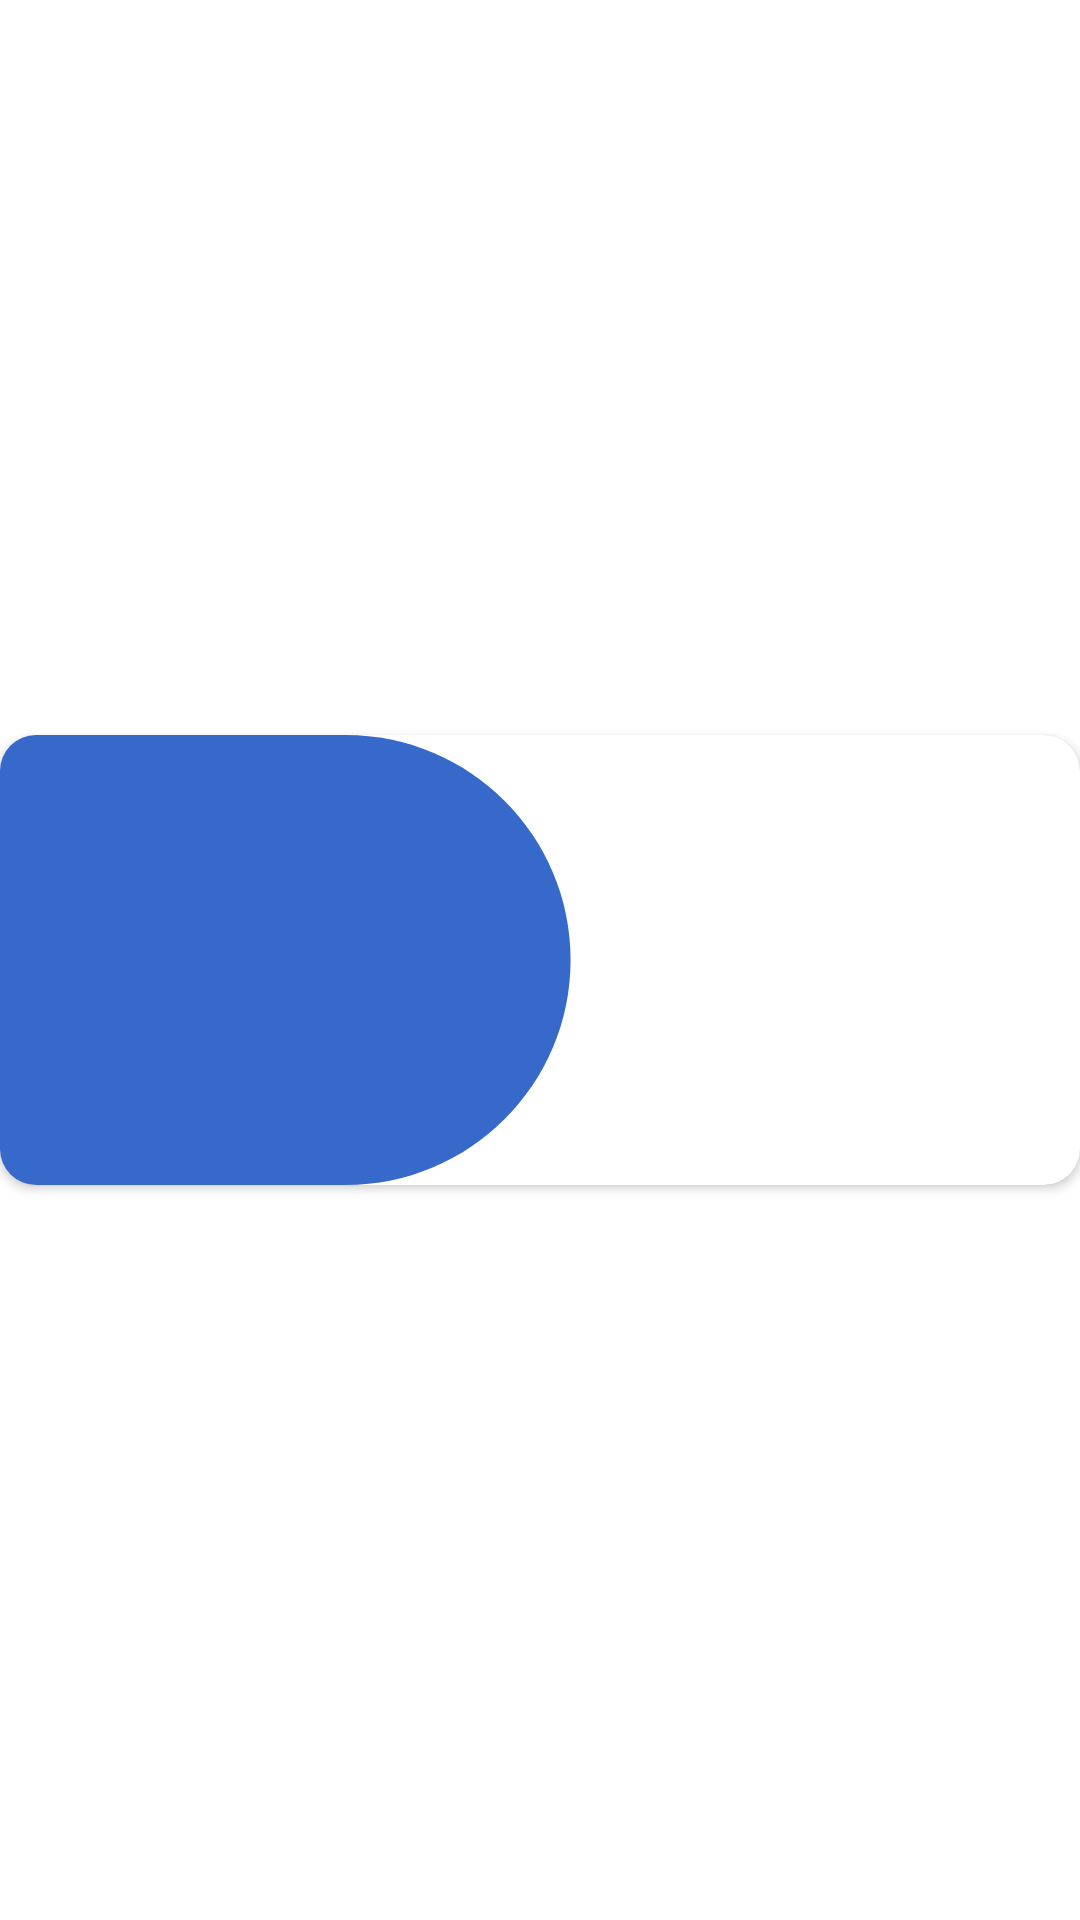

Layout XML and referenced resources for this Android screen:
<!-- AndroidManifest.xml: application theme Theme.Shoppie -->
<!-- res/layout/cell_main_carousel_layout.xml -->
<?xml version="1.0" encoding="utf-8"?>
<androidx.constraintlayout.widget.ConstraintLayout xmlns:android="http://schemas.android.com/apk/res/android"
    xmlns:app="http://schemas.android.com/apk/res-auto"
    android:layout_width="match_parent"
    android:layout_height="match_parent"
    xmlns:tools="http://schemas.android.com/tools">

    <androidx.cardview.widget.CardView
        android:layout_width="match_parent"
        android:layout_height="wrap_content"
        android:elevation="2dp"
        app:cardCornerRadius="12dp"
        app:layout_constraintBottom_toBottomOf="parent"
        app:layout_constraintEnd_toEndOf="parent"
        app:layout_constraintStart_toStartOf="parent"
        app:layout_constraintTop_toTopOf="parent"
        >

        <androidx.appcompat.widget.AppCompatImageView
            android:id="@+id/ivCarousel"
            android:layout_width="match_parent"
            android:layout_height="match_parent"
            android:scaleType="fitXY"
            app:srcCompat="@drawable/carousel1" />

        <androidx.appcompat.widget.AppCompatImageView
            android:id="@+id/ivCarouselForeground"
            android:layout_width="wrap_content"
            android:layout_height="match_parent"
            android:scaleType="fitXY"
            app:srcCompat="@drawable/carousel_foreground" />





    </androidx.cardview.widget.CardView>

    <LinearLayout
        android:id="@+id/llDescription"
        android:layout_width="0dp"
        android:layout_height="wrap_content"
        app:layout_constraintStart_toStartOf="parent"
        app:layout_constraintTop_toTopOf="parent"
        android:layout_marginHorizontal="14dp"
        android:orientation="vertical"
        app:layout_constraintBottom_toBottomOf="parent"
        app:layout_constraintEnd_toEndOf="@id/guideline"
        android:elevation="2dp"
        >

    <androidx.appcompat.widget.AppCompatTextView
        android:id="@+id/tvDescription"
        android:layout_width="match_parent"
        android:layout_height="wrap_content"
        android:fontFamily="@font/rubik_bold"
        tools:text="Summer Sale is open now"
        android:textSize="14sp"
        android:textColor="@color/white"
        />

        <androidx.appcompat.widget.AppCompatTextView
            android:id="@+id/tvSubDescription"
            android:layout_width="match_parent"
            android:layout_height="wrap_content"
            android:textSize="10sp"
            android:layout_marginTop="16dp"
            android:fontFamily="@font/rubik_medium"
            tools:text="Starts from April"
            android:textColor="@color/white"
            />

    </LinearLayout>


    <androidx.constraintlayout.widget.Guideline
        android:id="@+id/guideline"
        android:layout_width="wrap_content"
        android:layout_height="wrap_content"
        android:orientation="vertical"
        app:layout_constraintGuide_percent="0.4" />

</androidx.constraintlayout.widget.ConstraintLayout>
<!-- resources referenced by this layout -->
<resources>
  <color name="white">#FFFFFFFF</color>
  <!-- drawable carousel_foreground (drawable) -->
  <vector xmlns:android="http://schemas.android.com/apk/res/android"
      android:width="191dp"
      android:height="150dp"
      android:viewportWidth="191"
      android:viewportHeight="150">
    <path
        android:pathData="M0,10C0,4.48 4.48,0 10,0L115.19,0C156.61,0 190.19,33.58 190.19,75V75C190.19,116.42 156.61,150 115.19,150H10C4.48,150 0,145.52 0,140L0,10Z"
        android:fillColor="#3669C9"/>
  </vector>
  <style name="Theme.Shoppie" parent="Base.Theme.Shoppie" />
  <style name="Base.Theme.Shoppie" parent="Theme.Material3.DayNight.NoActionBar">
          
          
          <item name="colorPrimary">@color/primary_violet</item>
          <item name="background">@color/white</item>
          <item name="android:colorBackground">@color/white</item>
          <item name="android:statusBarColor">@color/transparent</item>
          <item name="android:windowLightStatusBar">true</item>
      </style>
  <color name="primary_violet">#514EB7</color>
  <color name="transparent">#00000000</color>
</resources>
